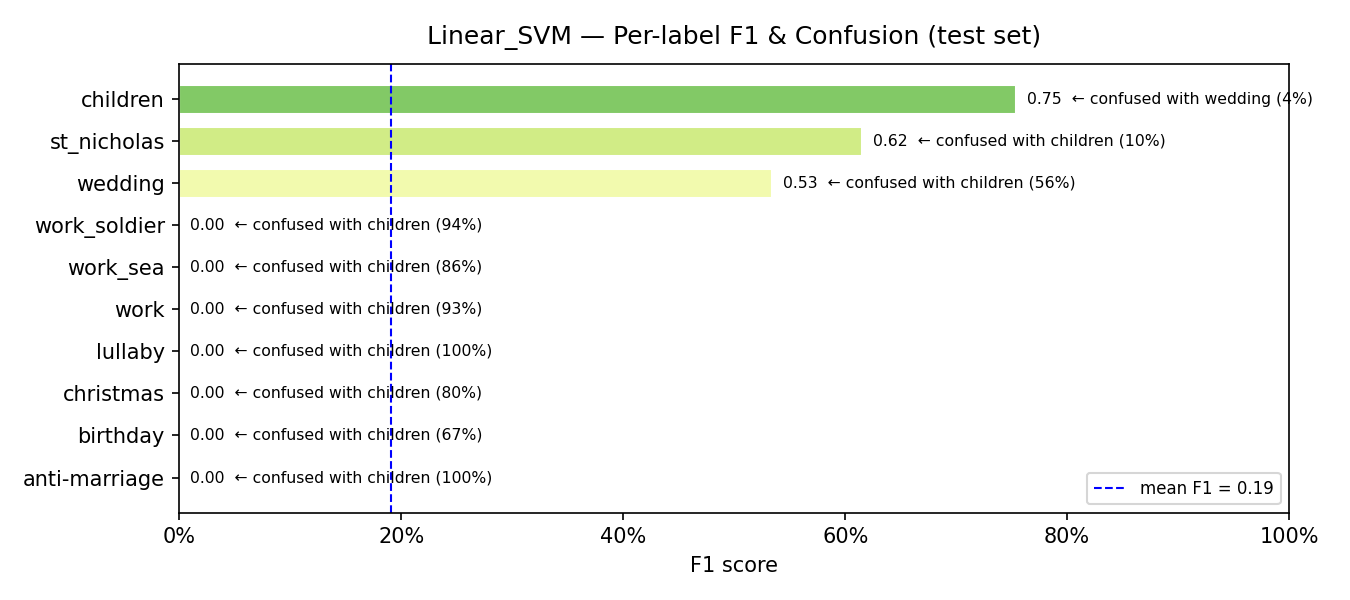

Data behind this chart, as committed beside it:
model, label, support, precision, recall, f1, confusion_rate, top_confused_with, top_confused_pct
Linear_SVM, anti-marriage, 9, 0.0, 0.0, 0.0, 1.0, children, 1.0
Linear_SVM, birthday, 15, 0.0, 0.0, 0.0, 1.0, children, 0.6667
Linear_SVM, christmas, 5, 0.0, 0.0, 0.0, 1.0, children, 0.8
Linear_SVM, lullaby, 8, 0.0, 0.0, 0.0, 1.0, children, 1.0
Linear_SVM, work, 27, 0.0, 0.0, 0.0, 1.0, children, 0.9259
Linear_SVM, work_sea, 37, 0.0, 0.0, 0.0, 1.0, children, 0.8649
Linear_SVM, work_soldier, 16, 0.0, 0.0, 0.0, 1.0, children, 0.9375
Linear_SVM, wedding, 97, 0.6719, 0.4433, 0.5342, 0.5567, children, 0.5567
Linear_SVM, st_nicholas, 10, 0.5, 0.8, 0.6154, 0.2, children, 0.1
Linear_SVM, children, 298, 0.6359, 0.9262, 0.7541, 0.0738, wedding, 0.0403
